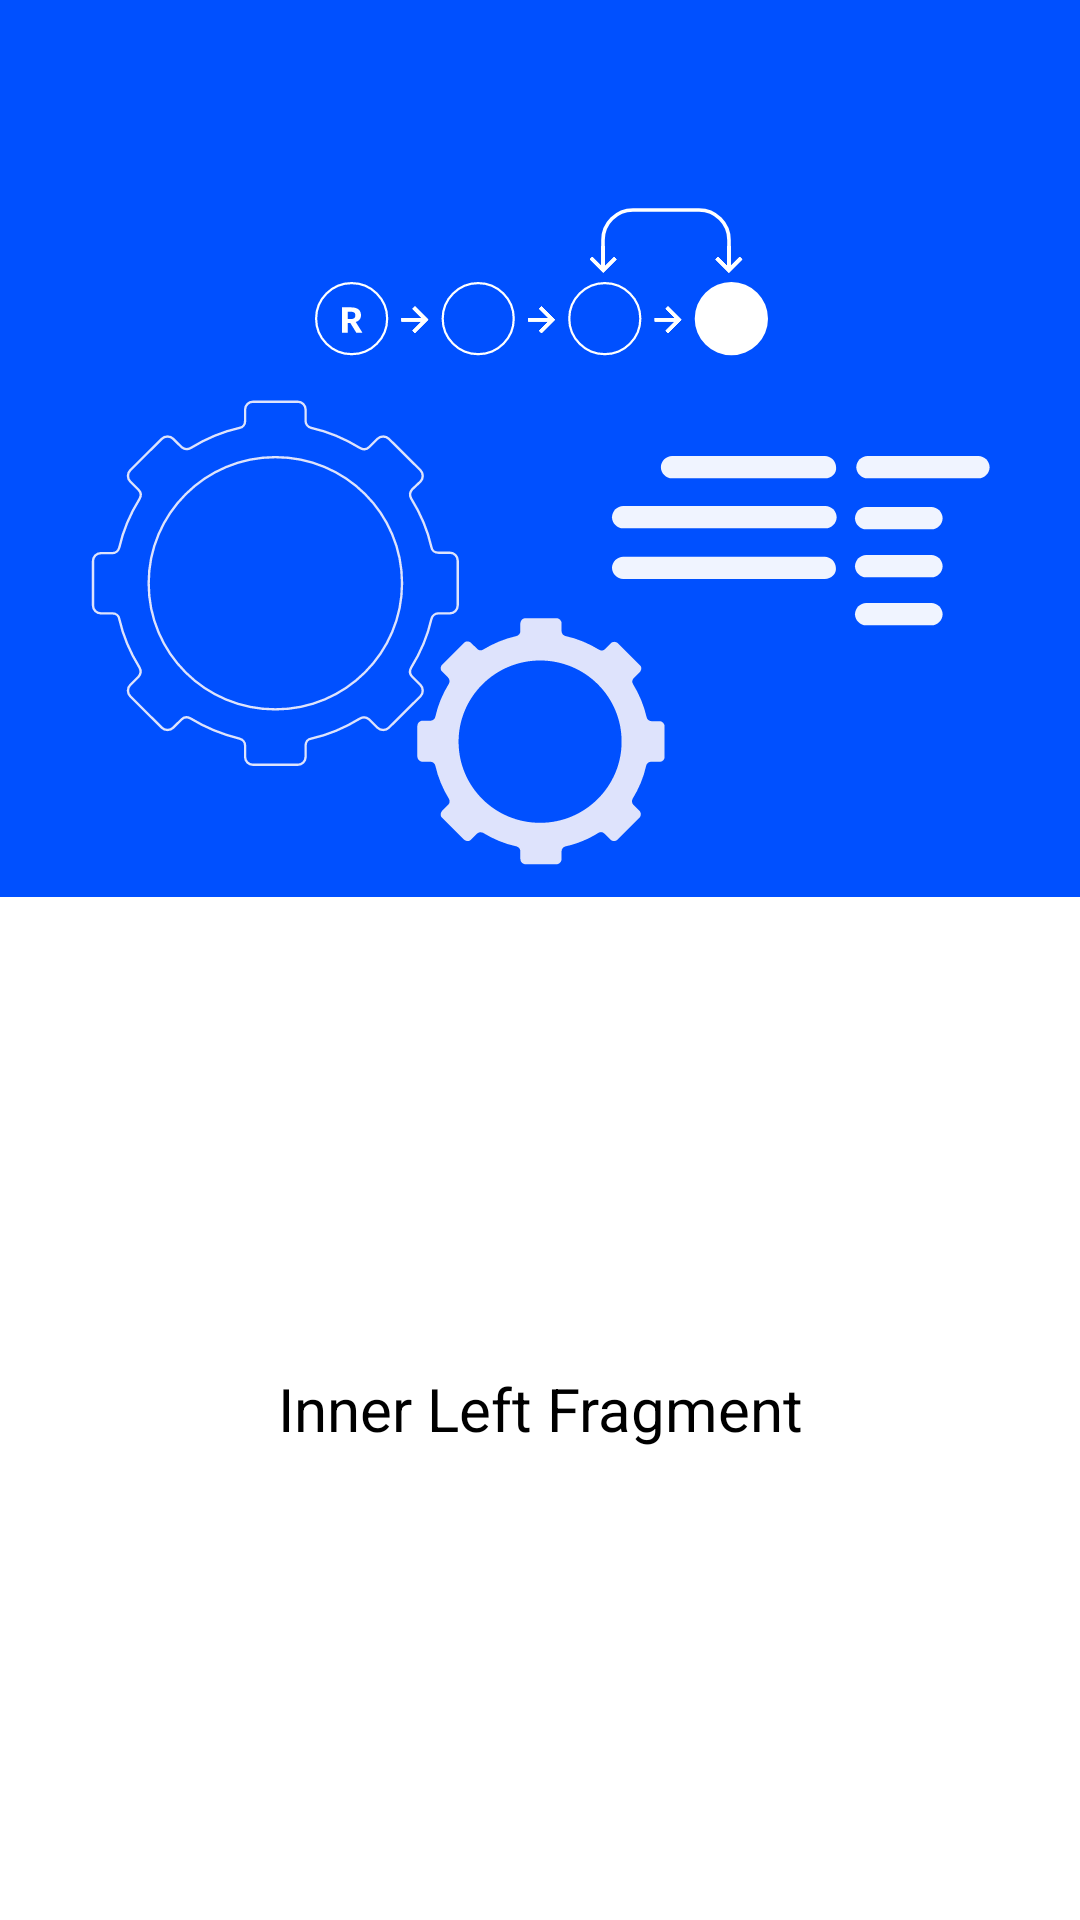

Write the Android layout XML for this screen, with the resource values it uses.
<!-- AndroidManifest.xml: application theme Theme.GeekBrainsNavigation -->
<!-- res/layout/fragment_inner_left.xml -->
<?xml version="1.0" encoding="utf-8"?>
<LinearLayout xmlns:android="http://schemas.android.com/apk/res/android"
    xmlns:app="http://schemas.android.com/apk/res-auto"
    android:layout_width="match_parent"
    android:layout_height="match_parent"
    android:orientation="vertical">

    <androidx.constraintlayout.widget.ConstraintLayout
        android:layout_width="match_parent"
        android:layout_height="?actionBarSize"
        android:background="@color/blue_ribbon"
        app:layout_constraintTop_toTopOf="parent">

        <ImageView
            android:id="@+id/back_button"
            android:layout_width="wrap_content"
            android:layout_height="wrap_content"
            android:layout_margin="@dimen/margin_material"
            android:src="@drawable/ic_arrow_back_white"
            app:layout_constraintBottom_toBottomOf="parent"
            app:layout_constraintLeft_toLeftOf="parent"
            app:layout_constraintTop_toTopOf="parent" />

        <TextView
            android:id="@+id/title"
            style="@style/TitleTextView"
            android:layout_width="wrap_content"
            android:layout_height="wrap_content"
            android:layout_marginStart="@dimen/margin_material"
            android:textColor="@android:color/white"
            app:layout_constraintBottom_toBottomOf="parent"
            app:layout_constraintLeft_toRightOf="@id/back_button"
            app:layout_constraintTop_toTopOf="parent" />

    </androidx.constraintlayout.widget.ConstraintLayout>

    <ImageView
        android:id="@+id/image_view"
        android:layout_width="match_parent"
        android:layout_height="wrap_content"
        android:scaleType="centerCrop"
        android:src="@drawable/pic_b" />

    <TextView
        android:id="@+id/left_text_view"
        style="@style/TitleTextView"
        android:layout_width="match_parent"
        android:layout_height="match_parent"
        android:gravity="center"
        android:text="@string/inner_left_fragment" />

</LinearLayout>
<!-- resources referenced by this layout -->
<resources>
  <color name="blue_ribbon">#0050FF</color>
  <dimen name="margin_material">16dp</dimen>
  <!-- drawable pic_b: vector/xml drawable (drawable, 12549 chars, omitted) -->
  <string name="inner_left_fragment">Inner Left Fragment</string>
  <style name="TitleTextView" parent="TextView">
          <item name="android:textSize">20sp</item>
          <item name="fontFamily">@font/graphik_semibold_desktop</item>
      </style>
  <style name="Theme.GeekBrainsNavigation" parent="Theme.MaterialComponents.DayNight.NoActionBar">
          
          <item name="colorPrimary">@color/blue_ribbon</item>
          <item name="colorOnPrimary">@android:color/white</item>
          <item name="colorOnSecondary">@android:color/black</item>
          
          <item name="android:statusBarColor" tools:targetApi="l">@color/blue_ribbon</item>
          
          <item name="windowActionBar">false</item>
          <item name="windowNoTitle">true</item>
      </style>
  <style name="TextView">
          <item name="android:textSize">14sp</item>
          <item name="android:textColor">@android:color/black</item>
          <item name="android:lineSpacingExtra">@dimen/line_spacing_extra</item>
          <item name="fontFamily">@font/graphik_light_desktop</item>
      </style>
  <dimen name="line_spacing_extra">4dp</dimen>
</resources>
